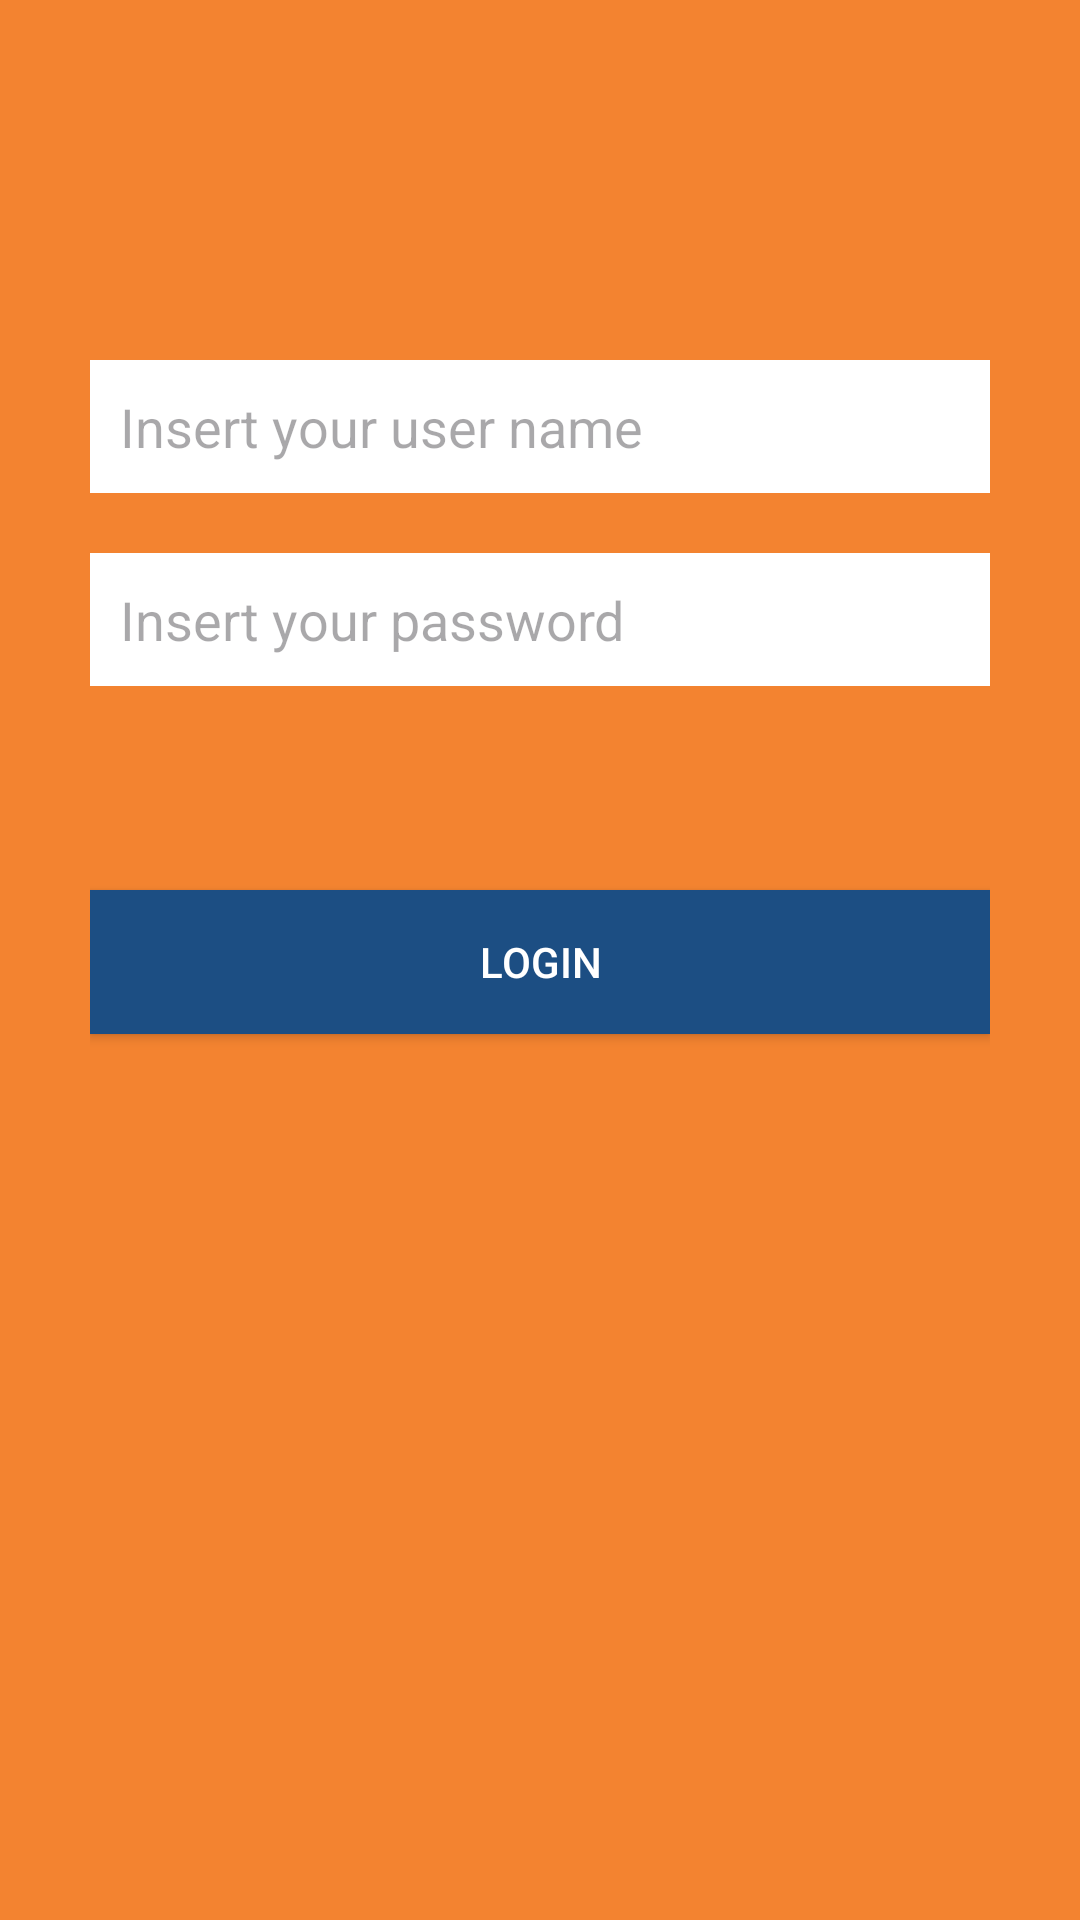

This screen was rendered from an Android layout file. Write that file and the resources it references.
<!-- AndroidManifest.xml: application theme Theme.DragonBall -->
<!-- res/layout/activity_login.xml -->
<?xml version="1.0" encoding="utf-8"?>
<LinearLayout xmlns:android="http://schemas.android.com/apk/res/android"
    xmlns:tools="http://schemas.android.com/tools"
    android:id="@+id/main"
    android:layout_width="match_parent"
    android:layout_height="match_parent"
    android:background="@color/orange"
    android:gravity="center_horizontal"
    android:orientation="vertical"
    tools:context=".login.LoginActivity">

    <ImageView
        android:id="@+id/imageView"
        android:layout_width="match_parent"
        android:layout_height="wrap_content"
        android:src="@mipmap/logo"
        android:layout_marginTop="50dp"
        android:padding="20dp"/>

    <LinearLayout
        android:layout_width="match_parent"
        android:layout_height="match_parent"
        android:orientation="vertical"
        android:padding="30dp">

        <EditText
            android:id="@+id/etUser"
            android:layout_width="match_parent"
            android:layout_height="wrap_content"
            android:hint="@string/insert_user"
            android:inputType="text"
            android:background="@color/white"
            android:layout_marginBottom="20dp"
            android:padding="10dp"/>

        <EditText
            android:id="@+id/etPassword"
            android:layout_width="match_parent"
            android:layout_height="wrap_content"
            android:hint="@string/insert_password"
            android:inputType="textPassword"
            android:background="@color/white"
            android:layout_marginBottom="20dp"
            android:padding="10dp"/>

        <ProgressBar
            android:id="@+id/pbLoading"
            style="?android:attr/progressBarStyle"
            android:layout_width="match_parent"
            android:layout_height="wrap_content"
            android:visibility="invisible" />

        <androidx.appcompat.widget.AppCompatButton
            android:id="@+id/bLogin"
            android:layout_width="match_parent"
            android:layout_height="wrap_content"
            android:background="@color/blue"
            android:text="@string/login"
            android:textColor="@color/white"/>

    </LinearLayout>

</LinearLayout>
<!-- resources referenced by this layout -->
<resources>
  <color name="blue">#1C4E83</color>
  <color name="orange">#F38330</color>
  <color name="white">#FFFFFFFF</color>
  <string name="insert_password">Insert your password</string>
  <string name="insert_user">Insert your user name</string>
  <string name="login">Login</string>
  <style name="Theme.DragonBall" parent="Base.Theme.DragonBall" />
  <style name="Base.Theme.DragonBall" parent="Theme.Material3.DayNight.NoActionBar">
          
          
      </style>
</resources>
